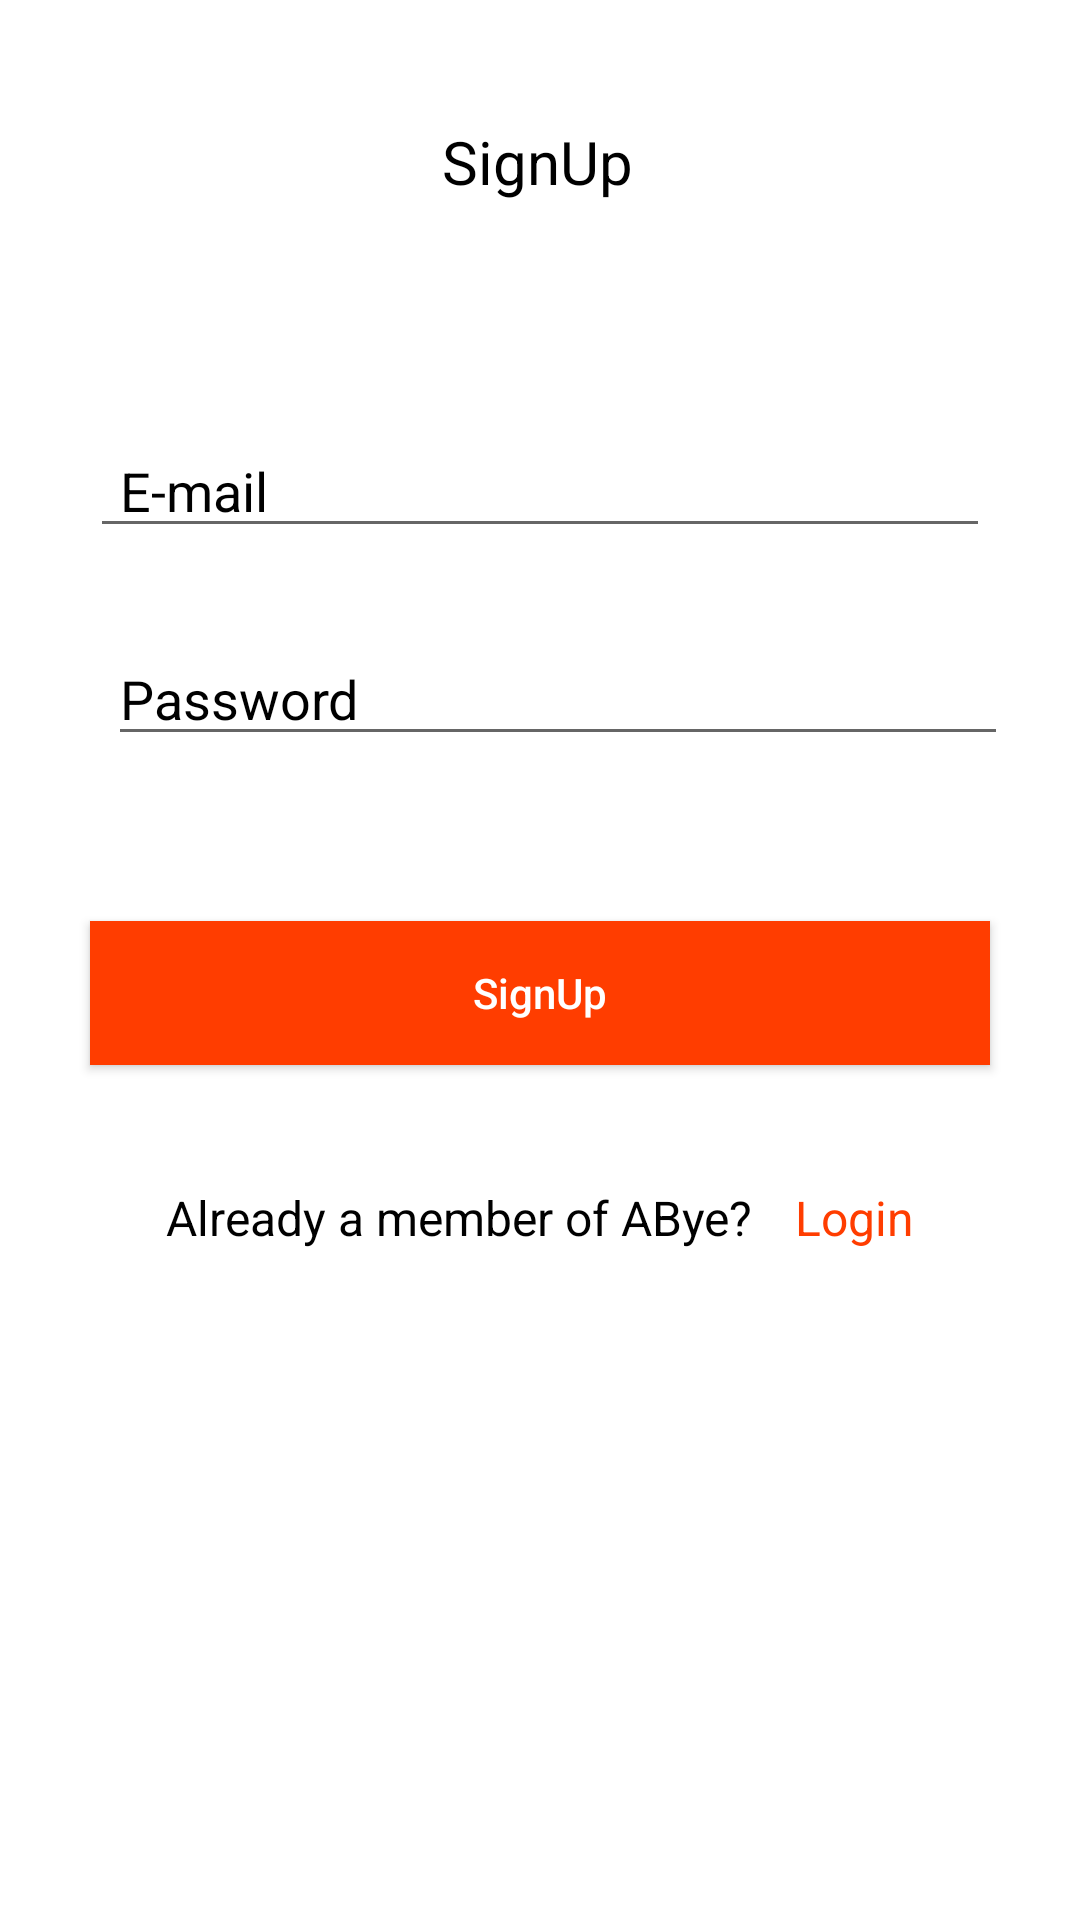

Here is an Android app screen rendered from its layout file. Give the layout XML and the strings, colors and styles it references.
<!-- AndroidManifest.xml: application theme Theme.DesignProject -->
<!-- res/layout/activity_sign_up.xml -->
<?xml version="1.0" encoding="utf-8"?>
<androidx.constraintlayout.widget.ConstraintLayout

    xmlns:android="http://schemas.android.com/apk/res/android"
    xmlns:app="http://schemas.android.com/apk/res-auto"
    xmlns:tools="http://schemas.android.com/tools"
    android:layout_width="match_parent"
    android:layout_height="match_parent"
    android:id="@+id/constraint_sigup"
    >

    <TextView
        android:id="@+id/textView"
        android:layout_width="wrap_content"
        android:layout_height="wrap_content"
        android:layout_marginTop="32dp"
        android:layout_marginBottom="32dp"
        android:gravity="center"
        android:text="SignUp"
        android:textColor="@color/black"
        android:textSize="20sp"
        android:textStyle="normal"
        app:layout_constraintBottom_toBottomOf="parent"
        app:layout_constraintEnd_toEndOf="parent"
        app:layout_constraintHorizontal_bias="0.497"
        app:layout_constraintStart_toStartOf="parent"
        app:layout_constraintTop_toTopOf="parent"
        app:layout_constraintVertical_bias="0.015" />

    <TextView
        android:id="@+id/textView2"
        android:layout_width="wrap_content"
        android:layout_height="wrap_content"
        android:layout_marginStart="30dp"
        android:layout_marginTop="40dp"
        android:text="Email"
        android:textColor="@android:color/white"
        app:layout_constraintStart_toStartOf="parent"
        app:layout_constraintTop_toBottomOf="@+id/textView" />

    <EditText
        android:id="@+id/et_email"
        android:layout_width="300dp"
        android:layout_height="wrap_content"
        android:layout_marginStart="30dp"
        android:layout_marginTop="15dp"
        android:ems="10"
        android:paddingStart="10dp"
        android:hint="E-mail"
        android:inputType="textPersonName"
        android:minHeight="40dp"
        android:textColorHint="@color/black"
        app:layout_constraintStart_toStartOf="parent"
        app:layout_constraintTop_toBottomOf="@+id/textView2" />

    <EditText
        android:id="@+id/et_password"
        android:layout_width="300dp"
        android:layout_height="wrap_content"
        android:layout_marginStart="36dp"
        android:layout_marginTop="28dp"
        android:ems="10"
        android:hint="Password"
        android:inputType="textPersonName"
        android:minHeight="40dp"
        android:textColorHint="@color/black"
        app:layout_constraintStart_toStartOf="parent"
        app:layout_constraintTop_toBottomOf="@+id/et_email" />
    <androidx.appcompat.widget.AppCompatButton
        android:id="@+id/btn_login"
        android:layout_width="300dp"
        android:layout_height="wrap_content"
        android:layout_marginStart="30dp"
        android:layout_marginTop="55dp"
        android:layout_marginEnd="30dp"
        android:background="#ff3d00"
        android:text="SignUp"
        android:textAllCaps="false"
        android:textColor="@color/white"
        app:layout_constraintEnd_toEndOf="parent"
        app:layout_constraintHorizontal_bias="0.0"
        app:layout_constraintStart_toStartOf="parent"
        app:layout_constraintTop_toBottomOf="@+id/et_password"
        tools:ignore="UnknownId" />

    <LinearLayout
        android:layout_width="0dp"
        android:layout_height="wrap_content"
        android:layout_marginTop="40dp"
        android:gravity="center"
        android:orientation="horizontal"
        android:textAlignment="center"
        app:layout_constraintEnd_toEndOf="@+id/btn_login"
        app:layout_constraintStart_toStartOf="@+id/btn_login"
        app:layout_constraintTop_toBottomOf="@+id/btn_login"
        tools:ignore="MissingConstraints">

        <TextView
            android:layout_width="wrap_content"
            android:layout_height="wrap_content"
            android:layout_marginRight="10dp"

            android:text="Already a member of ABye?"
            android:textColor="@color/black"
            android:textSize="16sp" />

        <TextView
            android:id="@+id/login_txt_inSignUp_page"
            android:layout_width="wrap_content"
            android:layout_height="wrap_content"
            android:text=" Login"
            android:textColor="#ff3d00"
            android:textSize="16sp"
            />


    </LinearLayout>
</androidx.constraintlayout.widget.ConstraintLayout>
<!-- resources referenced by this layout -->
<resources>
  <color name="black">#FF000000</color>
  <color name="white">#FFFFFFFF</color>
  <style name="Theme.DesignProject" parent="Theme.MaterialComponents.DayNight.NoActionBar">
          
          <item name="colorPrimary">@color/purple_500</item>
          <item name="colorPrimaryVariant">@color/purple_700</item>
          <item name="colorOnPrimary">@color/white</item>
          
          <item name="colorSecondary">@color/teal_200</item>
          <item name="colorSecondaryVariant">@color/teal_700</item>
          <item name="colorOnSecondary">@color/black</item>
          
          <item name="android:statusBarColor" tools:targetApi="l">?attr/colorPrimaryVariant</item>
          
      </style>
  <color name="purple_500">#FF6200EE</color>
  <color name="purple_700">#FF3700B3</color>
  <color name="teal_200">#FF03DAC5</color>
  <color name="teal_700">#FF018786</color>
</resources>
